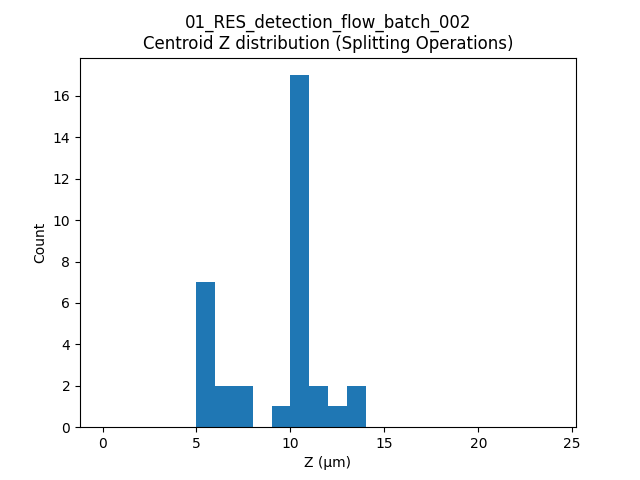

The data file committed next to this chart (first rows):
label, t, centroid_z
537, 9, 10.43
537, 10, 10.42
445, 14, 12.62
114, 18, 6.168
2, 22, 5.504
778, 22, 10.33
988, 22, 5.521
71, 23, 5.516
988, 23, 5.513
131, 24, 10.46
533, 24, 10.45
533, 25, 10.46
988, 25, 6.46
406, 26, 10.45
555, 26, 7.746
988, 26, 5.477
406, 27, 10.46
90, 28, 10.02
406, 28, 10.46
406, 29, 10.42
131, 30, 13.1
52, 31, 10.49
131, 31, 13.03
432, 31, 9.927
432, 32, 10.51
1529, 32, 7.992
118, 33, 5.535
151, 33, 10.49
172, 33, 11.18
172, 33, 11.18
151, 34, 10.44
116, 36, 5.508
151, 36, 10.43
173, 36, 10.79
